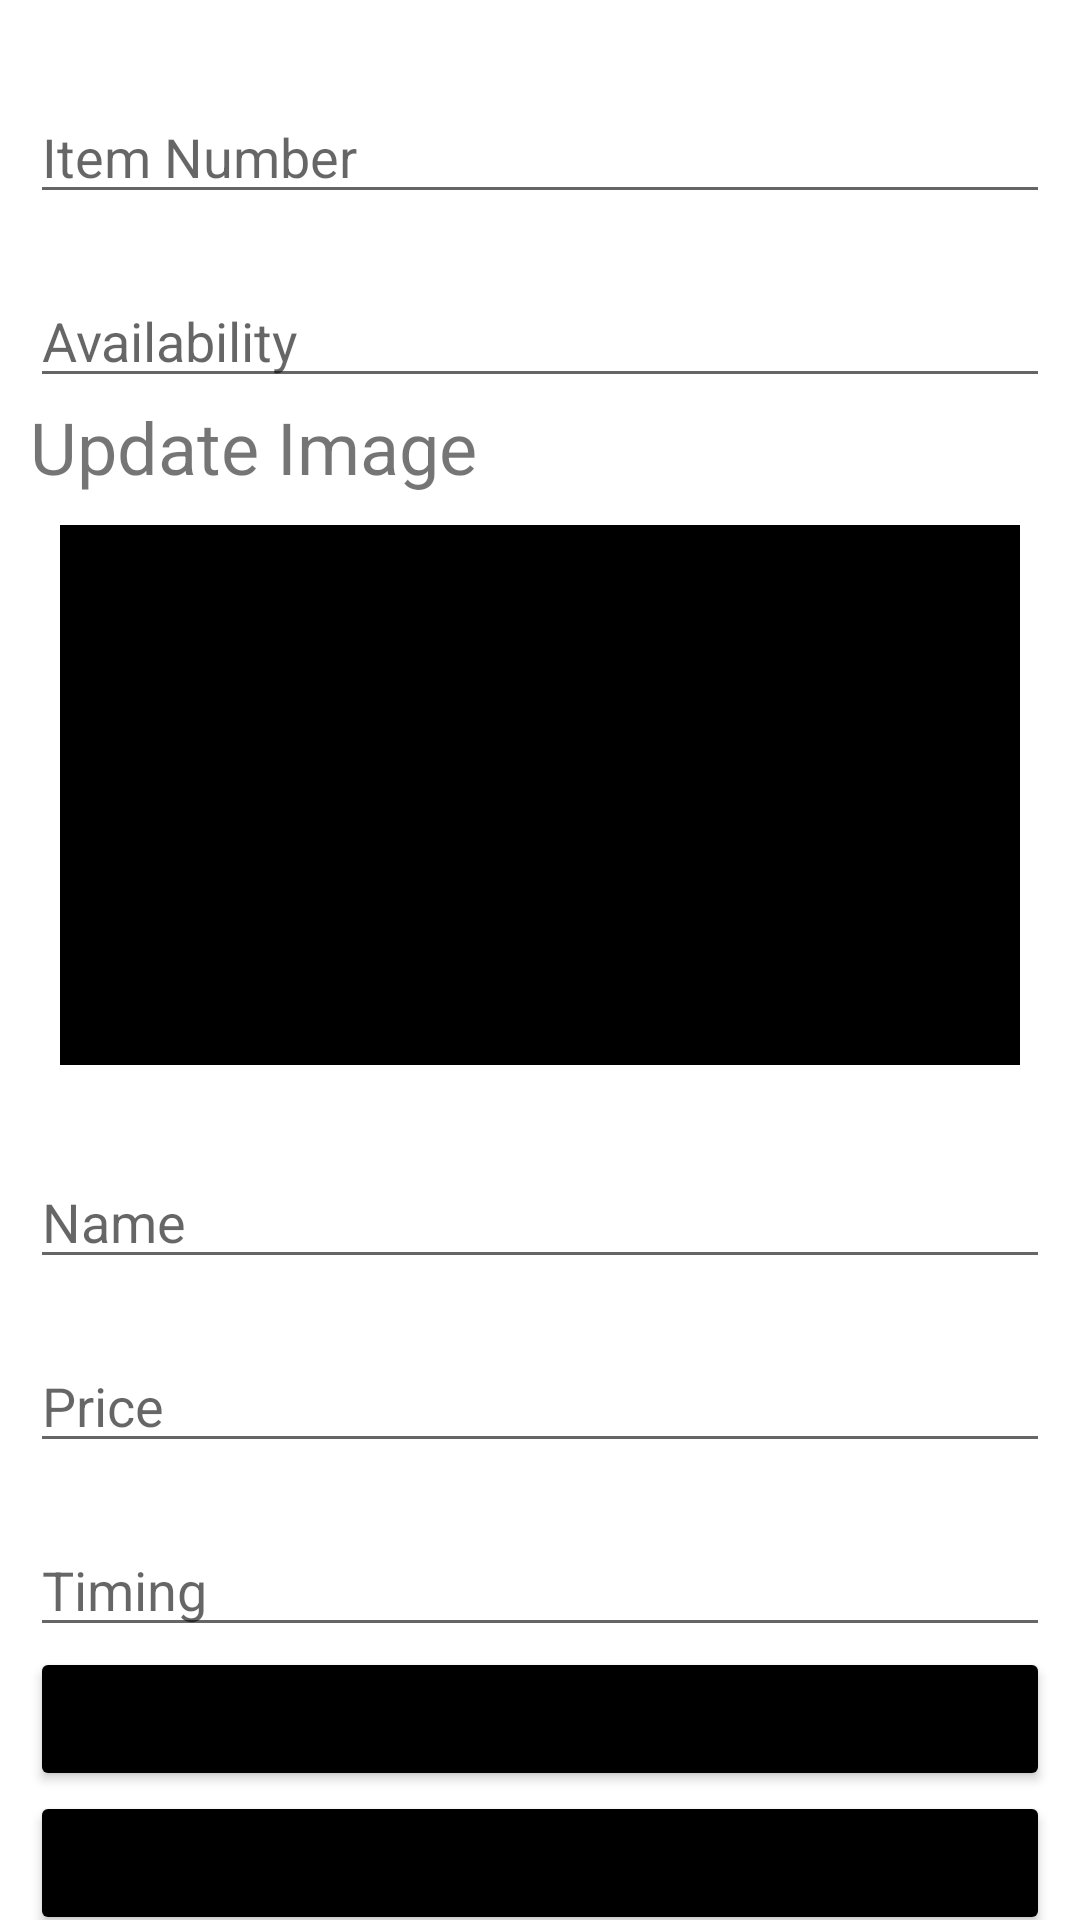

This screen was rendered from an Android layout file. Write that file and the resources it references.
<!-- AndroidManifest.xml: application theme Theme.VPPCorner -->
<!-- res/layout/activity_update_menu.xml -->
<LinearLayout xmlns:android="http://schemas.android.com/apk/res/android"
    xmlns:tools="http://schemas.android.com/tools"
    android:layout_width="match_parent"
    android:layout_height="match_parent"
    tools:context=".UpdateMenu">

    <ScrollView
        android:layout_width="match_parent"
        android:layout_height="wrap_content"
        android:fillViewport="true"
        android:orientation="vertical"
        android:scrollbars="none">

        <LinearLayout
            android:layout_width="match_parent"
            android:layout_height="wrap_content"
            android:orientation="vertical"
            android:padding="10dp">

            <EditText
                android:id="@+id/et_item_number"
                android:layout_width="match_parent"
                android:layout_height="wrap_content"
                android:layout_marginTop="20dp"
                android:hint="Item Number" />

            <EditText
                android:id="@+id/et_available"
                android:layout_width="match_parent"
                android:layout_height="wrap_content"
                android:layout_marginTop="20dp"
                android:hint="Availability" />

            <TextView
                android:id="@+id/update_image_of_food"
                android:layout_width="match_parent"
                android:layout_height="wrap_content"
                android:text="Update Image"
                android:textSize="24sp" />

            <ImageView
                android:id="@+id/image_view"
                android:layout_width="match_parent"
                android:layout_height="200dp"
                android:padding="10dp"
                android:src="@color/black" />


            <EditText
                android:id="@+id/name"
                android:layout_width="match_parent"
                android:layout_height="wrap_content"
                android:layout_marginTop="20dp"
                android:hint="Name" />

            <EditText
                android:id="@+id/price"
                android:layout_width="match_parent"
                android:layout_height="wrap_content"
                android:layout_marginTop="20dp"
                android:hint="Price" />

            <EditText
                android:id="@+id/time"
                android:layout_width="match_parent"
                android:layout_height="wrap_content"
                android:layout_marginTop="20dp"
                android:hint="Timing" />

            <Button
                android:id="@+id/submit_details"
                android:layout_width="match_parent"
                android:layout_height="wrap_content"
                android:backgroundTint="@color/black"
                android:text="Submit Details"

                />

            <Button
                android:id="@+id/submit_image"
                android:layout_width="match_parent"
                android:layout_height="wrap_content"
                android:backgroundTint="@color/black"
                android:text="Submit Image"

                />

            <Button
                android:id="@+id/remove_item"
                android:layout_width="match_parent"
                android:layout_height="wrap_content"
                android:backgroundTint="@color/black"
                android:text="Remove item"
                />

        </LinearLayout>
    </ScrollView>
</LinearLayout>
<!-- resources referenced by this layout -->
<resources>
  <color name="black">#FF000000</color>
  <style name="Theme.VPPCorner" parent="Theme.MaterialComponents.DayNight.NoActionBar">
          
          <item name="colorPrimary">@color/white</item>
          <item name="colorPrimaryVariant">@color/black</item>
          <item name="colorOnPrimary">@color/white</item>
          
          <item name="colorSecondary">@color/black</item>
          <item name="colorSecondaryVariant">@color/teal_700</item>
          <item name="colorOnSecondary">@color/black</item>
          
          <item name="statusBarBackground">@color/black</item>
          <item name="android:navigationBarColor">@color/white</item>
          
      </style>
  <color name="white">#FFFFFFFF</color>
  <color name="teal_700">#FF018786</color>
</resources>
